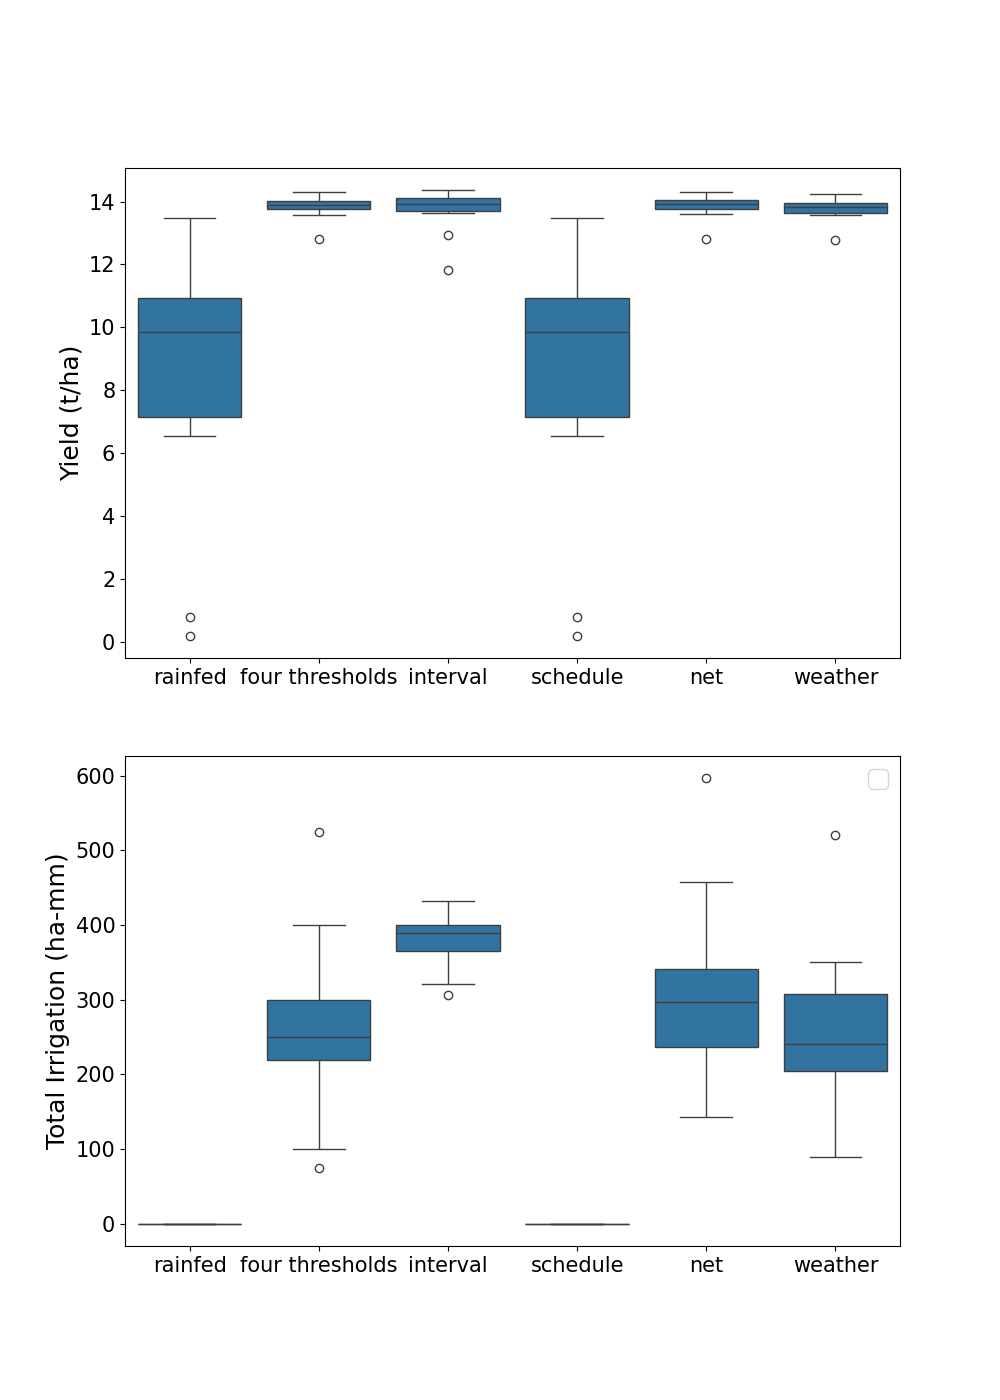

Values plotted in this chart, from the file beside it:
, Dry yield (tonne/ha), Seasonal irrigation (mm), label
0, 0.7847, 0.0, rainfed
1, 12.68, 0.0, rainfed
2, 9.591, 0.0, rainfed
3, 9.258, 0.0, rainfed
4, 10.12, 0.0, rainfed
5, 10.71, 0.0, rainfed
6, 13.46, 0.0, rainfed
7, 11.52, 0.0, rainfed
8, 10.63, 0.0, rainfed
9, 0.186, 0.0, rainfed
10, 7.493, 0.0, rainfed
11, 12.37, 0.0, rainfed
12, 7.328, 0.0, rainfed
13, 6.652, 0.0, rainfed
14, 6.541, 0.0, rainfed
15, 10.75, 0.0, rainfed
0, 13.72, 400.0, four thresholds
1, 12.81, 75.0, four thresholds
2, 13.76, 250.0, four thresholds
3, 13.91, 275.0, four thresholds
4, 13.98, 225.0, four thresholds
5, 13.7, 250.0, four thresholds
6, 13.59, 100.0, four thresholds
7, 14.05, 200.0, four thresholds
8, 13.87, 225.0, four thresholds
9, 14.18, 525.0, four thresholds
10, 14.02, 300.0, four thresholds
11, 13.9, 200.0, four thresholds
12, 13.84, 275.0, four thresholds
13, 14.31, 325.0, four thresholds
14, 13.97, 300.0, four thresholds
15, 14.29, 225.0, four thresholds
0, 13.69, 417.8, interval
1, 12.95, 321.1, interval
2, 13.81, 369.8, interval
3, 14.15, 426.6, interval
4, 14.03, 371.1, interval
5, 13.72, 358, interval
6, 13.62, 306.2, interval
7, 14.12, 405.4, interval
8, 13.92, 389.6, interval
9, 11.83, 432.6, interval
10, 14.15, 398.2, interval
11, 13.93, 367.3, interval
12, 13.86, 349, interval
13, 14.36, 390.3, interval
14, 14.04, 396.8, interval
15, 14.36, 388.5, interval
0, 0.7847, 0.0, schedule
1, 12.68, 0.0, schedule
2, 9.591, 0.0, schedule
3, 9.258, 0.0, schedule
4, 10.12, 0.0, schedule
5, 10.71, 0.0, schedule
6, 13.46, 0.0, schedule
7, 11.52, 0.0, schedule
8, 10.63, 0.0, schedule
9, 0.186, 0.0, schedule
10, 7.493, 0.0, schedule
11, 12.37, 0.0, schedule
... 36 more rows
